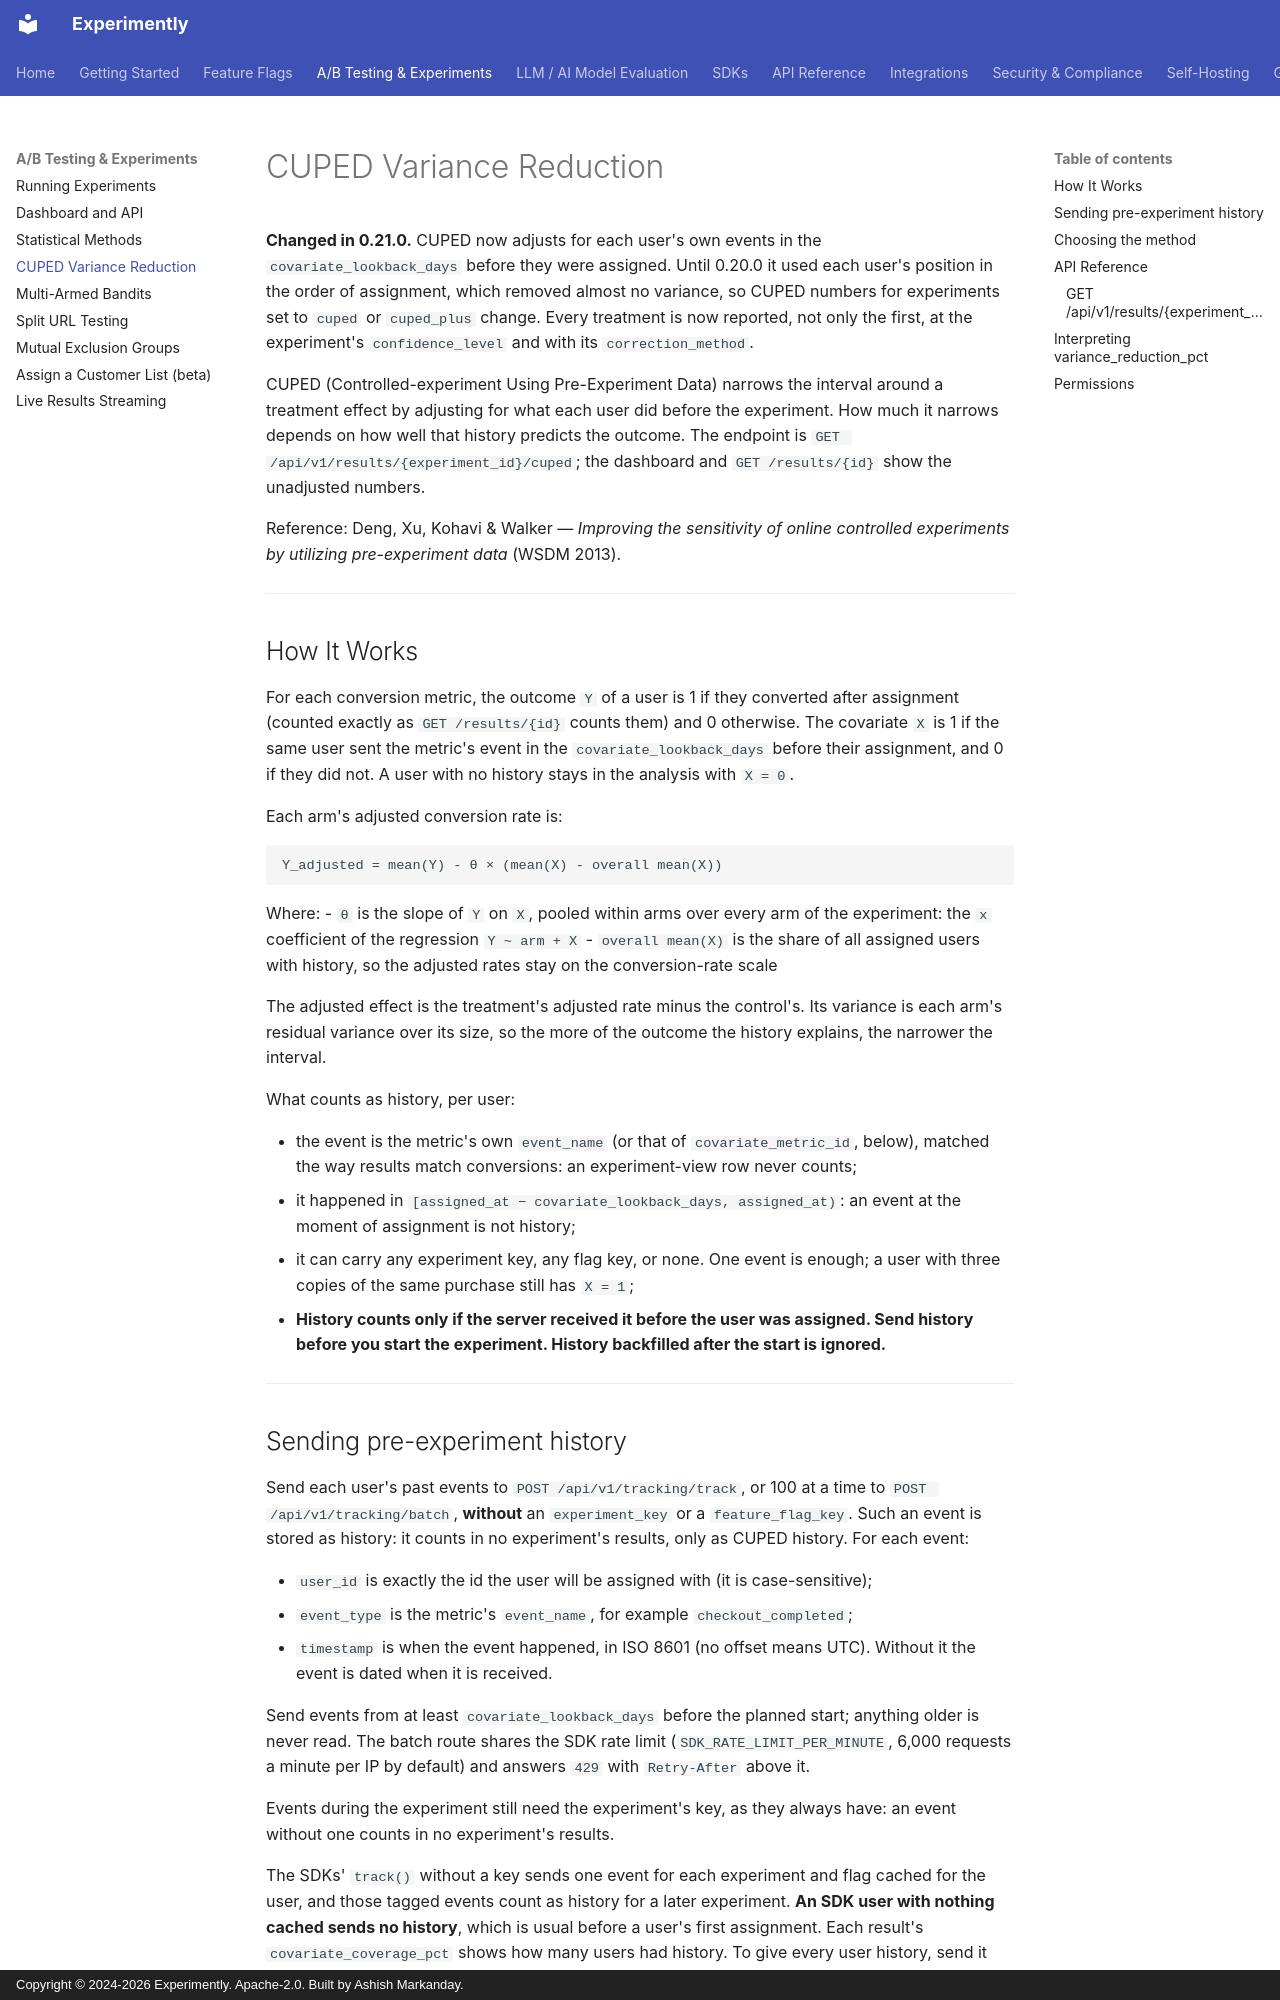

repository: getexperimently/experimently · page: api/cuped/index.html · generator: mkdocs · copyright: Copyright © 2024-2026 Experimently. Apache-2.0. Built by Ashish Markanday.

# CUPED Variance Reduction

**Changed in 0.21.0.** CUPED now adjusts for each user's own events in the
`covariate_lookback_days` before they were assigned. Until 0.20.0 it used each user's
position in the order of assignment, which removed almost no variance, so CUPED numbers for
experiments set to `cuped` or `cuped_plus` change. Every treatment is now reported, not only
the first, at the experiment's `confidence_level` and with its `correction_method`.

CUPED (Controlled-experiment Using Pre-Experiment Data) narrows the interval around a
treatment effect by adjusting for what each user did before the experiment. How much it
narrows depends on how well that history predicts the outcome. The endpoint is
`GET /api/v1/results/{experiment_id}/cuped`; the dashboard and `GET /results/{id}` show the
unadjusted numbers.

Reference: Deng, Xu, Kohavi & Walker — *Improving the sensitivity of online controlled experiments by utilizing pre-experiment data* (WSDM 2013).

---

## How It Works

For each conversion metric, the outcome `Y` of a user is 1 if they converted after
assignment (counted exactly as `GET /results/{id}` counts them) and 0 otherwise. The
covariate `X` is 1 if the same user sent the metric's event in the `covariate_lookback_days`
before their assignment, and 0 if they did not. A user with no history stays in the
analysis with `X = 0`.

Each arm's adjusted conversion rate is:

```text
Y_adjusted = mean(Y) - θ × (mean(X) - overall mean(X))
```

Where:
- `θ` is the slope of `Y` on `X`, pooled within arms over every arm of the experiment: the
  `x` coefficient of the regression `Y ~ arm + X`
- `overall mean(X)` is the share of all assigned users with history, so the adjusted rates
  stay on the conversion-rate scale

The adjusted effect is the treatment's adjusted rate minus the control's. Its variance is
each arm's residual variance over its size, so the more of the outcome the history
explains, the narrower the interval.

What counts as history, per user:

- the event is the metric's own `event_name` (or that of `covariate_metric_id`, below),
  matched the way results match conversions: an experiment-view row never counts;
- it happened in `[assigned_at − covariate_lookback_days, assigned_at)`: an event at the
  moment of assignment is not history;
- it can carry any experiment key, any flag key, or none. One event is enough; a user with
  three copies of the same purchase still has `X = 1`;
- **History counts only if the server received it before the user was assigned. Send
  history before you start the experiment. History backfilled after the start is ignored.**

---
